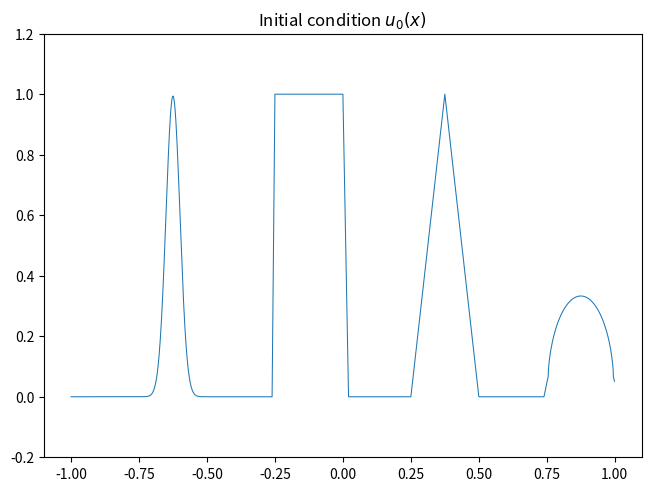

Source code (Python):
import numpy as np
import matplotlib.pyplot as plt

a = 7 / 8
z = -5 / 8
delta = 0.005
alpha = 8
beta = np.log(2) / (36 * np.power(delta, 2))


def G(x, beta, z):
    return np.exp(-beta * np.power(x - z, 2))


def F(x, alpha, a):
    return np.sqrt(np.maximum(1 - np.power(alpha * (x - a), 2), np.zeros_like(0)))


dx = 1e-3
xl_1 = np.linspace(-1, -0.75, 25)
xref_1 = np.arange(-0.75 + dx, -0.5, dx)
xr_1 = np.linspace(-0.5, -0.25, 25)
x_1 = np.concatenate([xl_1, xref_1, xr_1])

xl_2 = np.linspace(-0.25, 0.25, 25)
xref_2 = np.arange(0.25 + dx, 0.5, dx)
x_2 = np.concatenate([xl_2, xref_2])

xl_3 = np.linspace(0.5, 0.75, 25)
xref_3 = np.arange(0.75 + dx, 1, dx)
x_3 = np.concatenate([xl_3, xref_3])

x = np.concatenate([x_1, x_2, x_3])
# x = np.linspace(start=-1, stop=1)

u_0 = np.piecewise(
    x=x,
    condlist=[
        (x >= -0.75) & (x <= -0.5),
        (x >= -0.25) & (x <= 0),
        (x >= 0.25) & (x <= 0.5),
        (x >= 0.75) & (x <= 1),
    ],
    funclist=[
        lambda x: 1
        / 6
        * (G(x, beta, z - delta) + G(x, beta, z + delta) + 4 * G(x, beta, z)),
        1,
        lambda x: 1 - np.absolute(8 * (x - 3 / 8)),
        lambda x: 1
        / 6
        * (F(x, alpha, a - delta) + F(x, alpha, a + delta) + 4 * F(x, alpha, z)),
        0,
    ],
)


fig, ax = plt.subplots(layout="constrained")
ax.plot(x, u_0, linewidth=0.75)
ax.set_ylim(-0.2, 1.2)
ax.set_title("Initial condition $u_{0}(x)$")
plt.savefig("initial condition.png")
